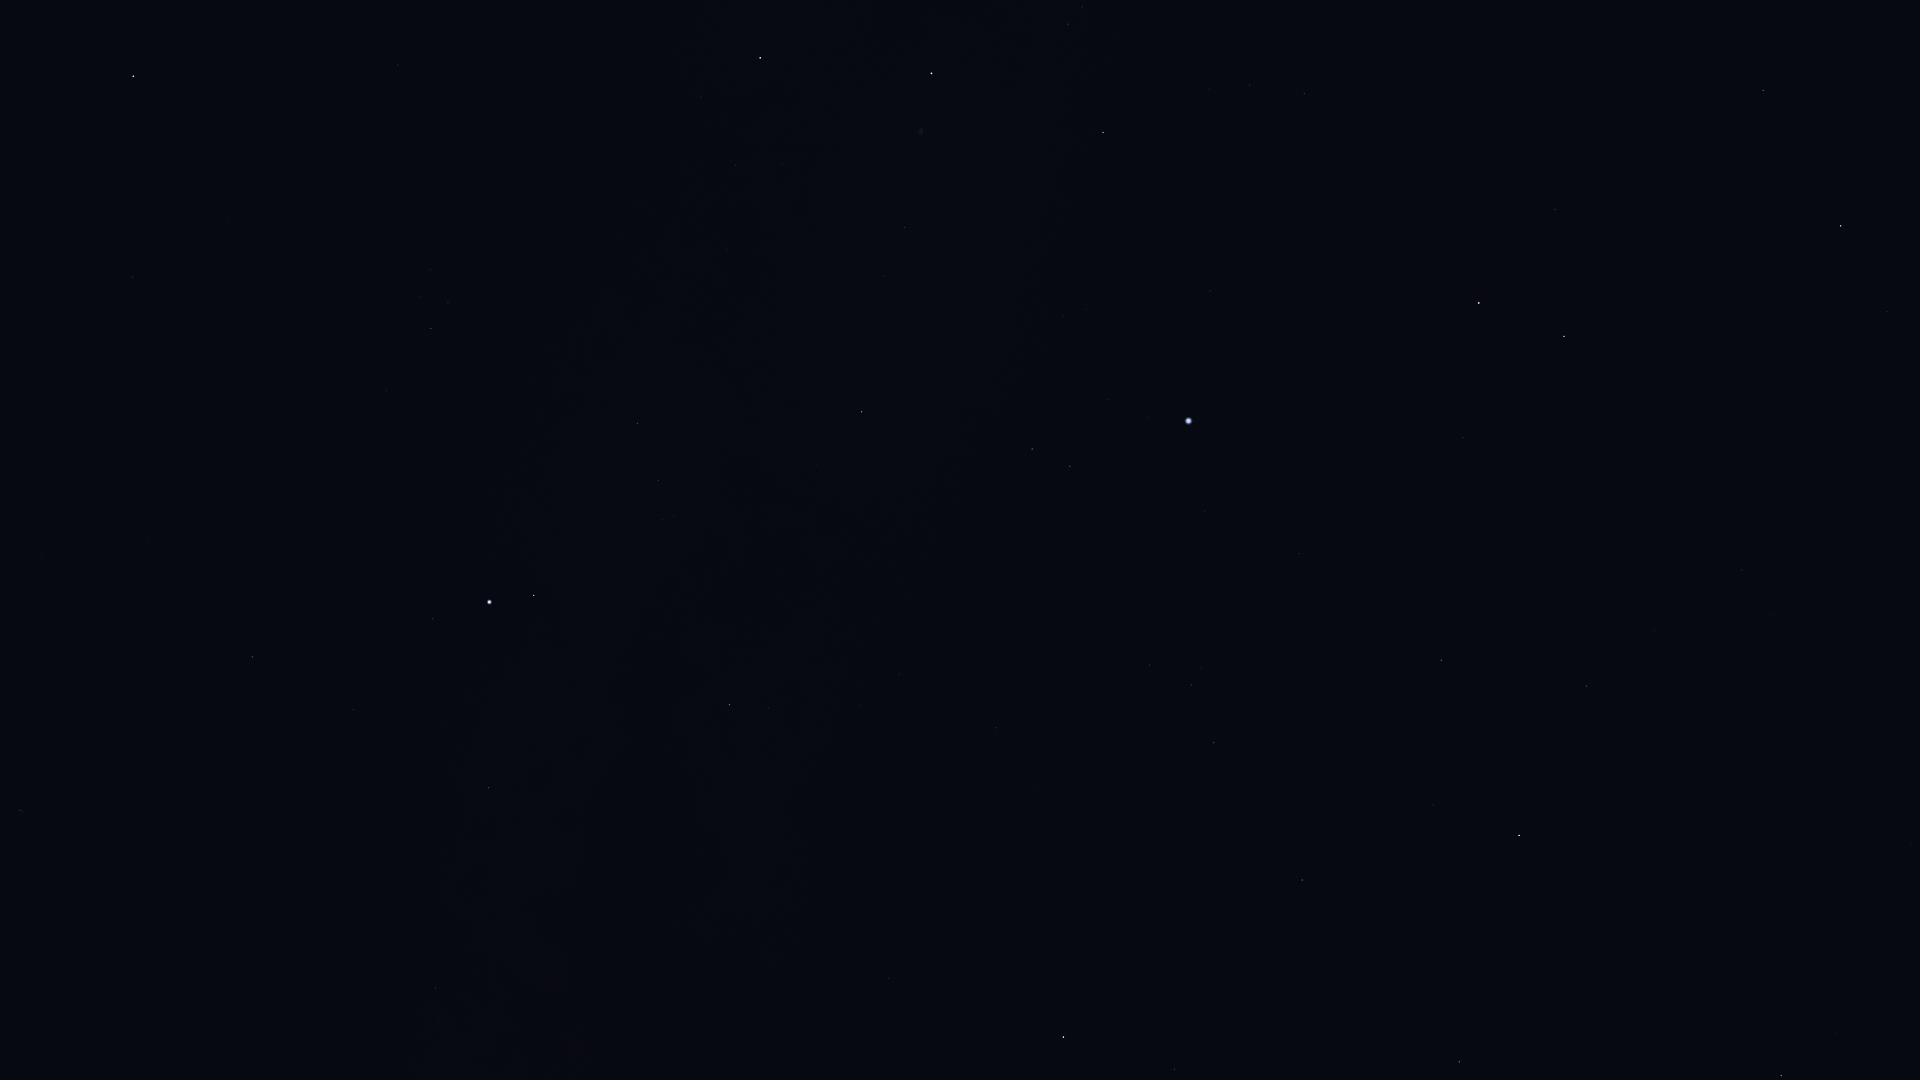

The data file committed next to this chart (first rows):
Star_ID, Name, X, Y
75411, Alkalurops, 1911, 845
75695, Nusakan, 1836, 1033
76127, HIP 76127, 1828, 973
76267, Alphecca, 1781, 1076
76952, HIP 76952, 1737, 1070
77512, HIP 77512, 1701, 1061
77760, HIP 77760, 1820, 692
78159, HIP 78159, 1669, 1027
78493, HIP 78493, 1679, 955
78527, HIP 78527, 1887, 312
79219, Kamuy, 1609, 1003
79992, HIP 79992, 1742, 570
80076, Hunor, 1695, 682
80331, Athebyne, 1841, 226
80816, Kornephoros, 1459, 1062
80838, Ogma, 1631, 721
81126, HIP 81126, 1654, 630
81833, HIP 81833, 1587, 686
83207, HIP 83207, 1433, 805
83608, Alrakis, 1662, 333
83895, Aldhibah, 1763, 91
84345, Rasalgethi, 1175, 1069
84379, Sarin, 1302, 880
84380, HIP 84380, 1441, 660
84606, HIP 84606, 1437, 645
85112, HIP 85112, 1413, 634
85670, Rastaban, 1564, 336
85693, Maasym, 1255, 814
86032, Rasalhague, 1064, 1037
86414, HIP 86414, 1463, 438
86782, Alruba, 1543, 284
86974, HIP 86974, 1214, 743
87585, Grumium, 1555, 210
87808, HIP 87808, 1300, 554
87833, Eltanin, 1479, 303
87933, HIP 87933, 1191, 685
88794, HIP 88794, 1150, 665
90441, HIP 90441, 671, 1058
91262, Vega, 1189, 421
91852, Xihe, 1136, 437
92175, HIP 92175, 514, 1061
92202, HIP 92202, 498, 1076
92420, Sheliak, 1070, 466
92791, HIP 92791, 1108, 400
92895, Kaveh, 620, 886
92946, Alya, 617, 885
93194, Sulafat, 1032, 449
93747, Okab, 730, 705
94481, Aladfar, 1086, 309
95771, Anser, 816, 465
95853, HIP 95853, 1249, 85
95947, Albireo, 862, 412
96078, Uruk, 677, 568
96757, Sham, 674, 516
96837, HIP 96837, 662, 519
97165, Fawaris, 1103, 133
97278, Tarazed, 534, 596
97365, HIP 97365, 658, 481
97649, Altair, 490, 602
97938, Libertas, 471, 594
... 21 more rows
